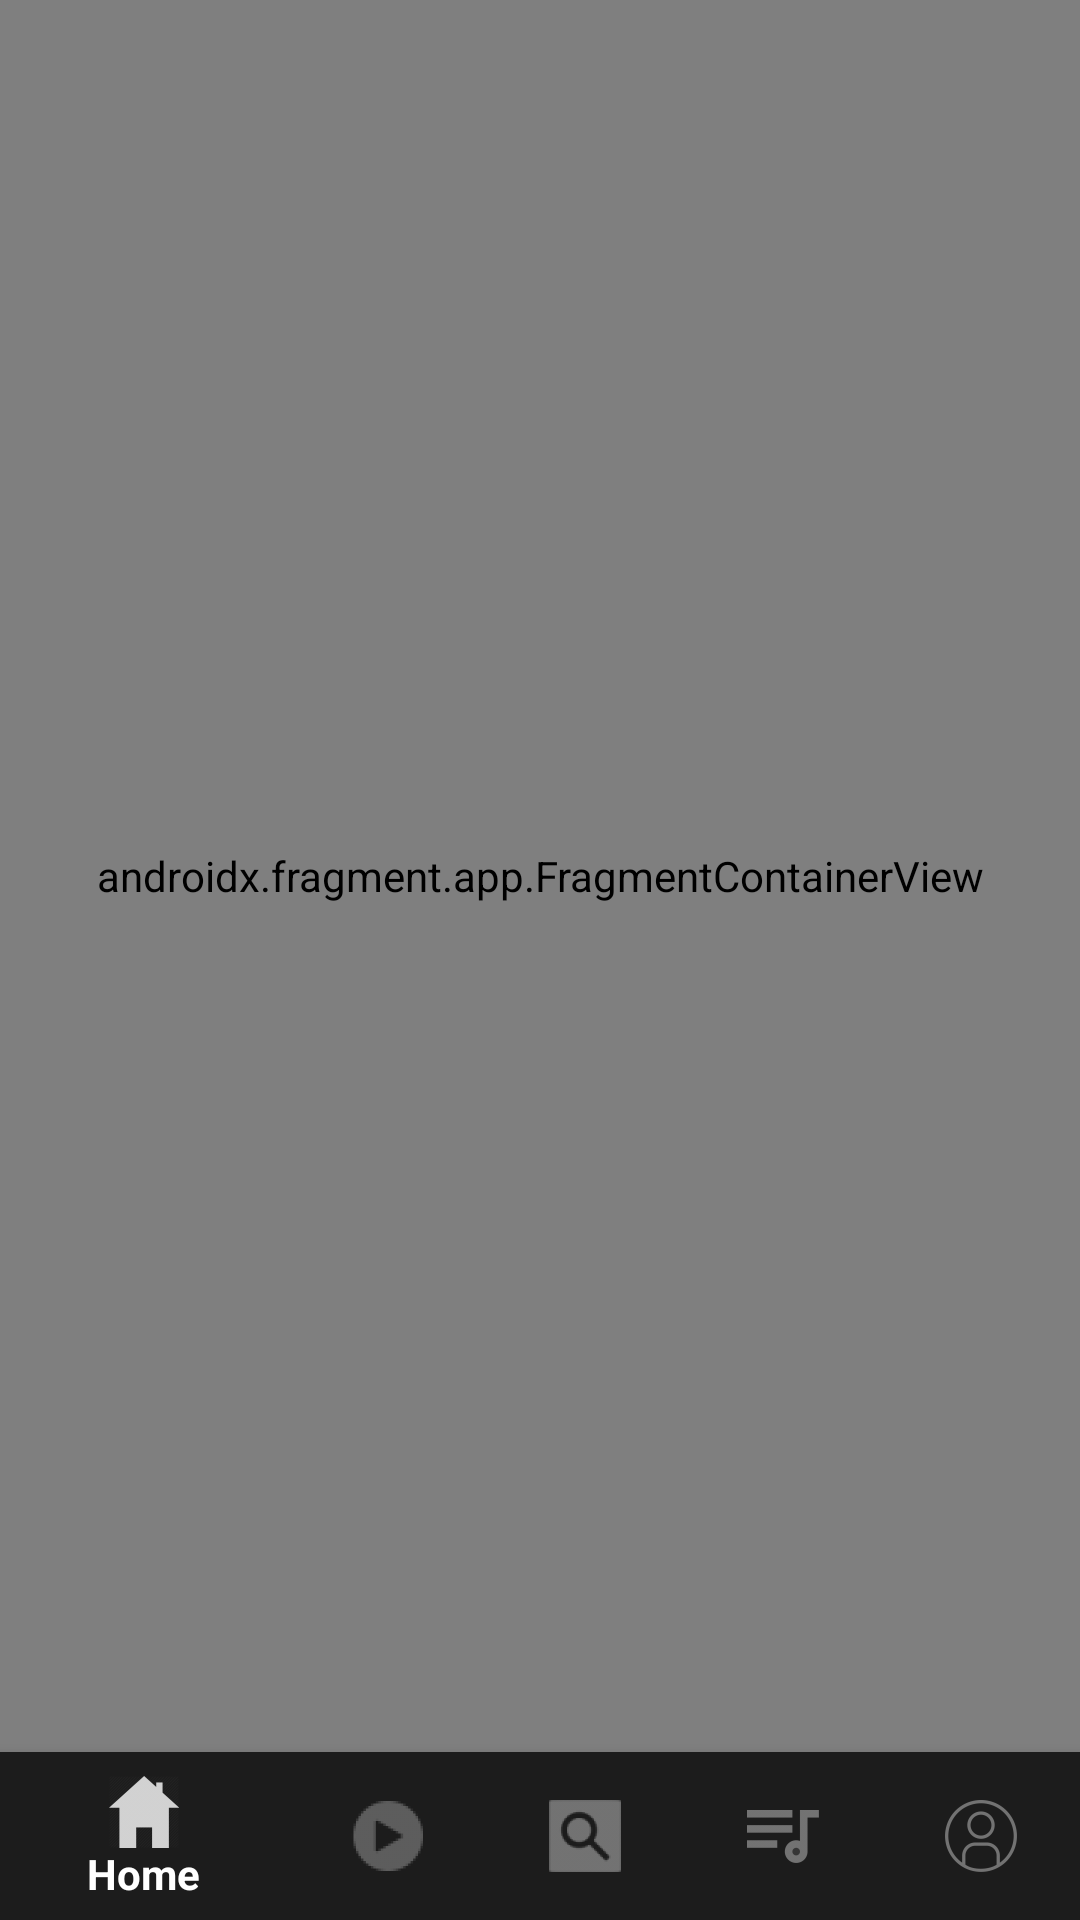

This screen was rendered from an Android layout file. Write that file and the resources it references.
<!-- AndroidManifest.xml: application theme AppTheme -->
<!-- res/layout/activity_main.xml -->
<RelativeLayout xmlns:android="http://schemas.android.com/apk/res/android"
    android:layout_width="match_parent"
    android:layout_height="match_parent"
    xmlns:app="http://schemas.android.com/apk/res-auto">

    
    <androidx.fragment.app.FragmentContainerView
        android:id="@+id/nav_host_fragment"
        android:name="androidx.navigation.fragment.NavHostFragment"
        android:layout_width="match_parent"
        android:layout_height="match_parent"
        android:layout_above="@id/bottom_player_panel"
        app:navGraph="@navigation/nav_graph" />

    
    <RelativeLayout
        android:id="@+id/bottom_player_panel"
        android:layout_width="match_parent"
        android:layout_height="80dp"
        android:layout_above="@id/bottom_navigation"
        android:background="@android:color/darker_gray"
        android:padding="8dp"
        android:visibility="gone">

        
        <ImageView
            android:id="@+id/img_album_cover"
            android:layout_width="64dp"
            android:layout_height="64dp"
            android:scaleType="centerCrop"
            android:layout_alignParentStart="true"
            android:src="@drawable/placeholder_album"
            android:layout_marginEnd="8dp" />

        
        <LinearLayout
            android:layout_width="wrap_content"
            android:layout_height="match_parent"
            android:layout_toEndOf="@id/img_album_cover"
            android:orientation="vertical"
            android:gravity="center_vertical">

            <TextView
                android:id="@+id/tv_song_title"
                android:layout_width="wrap_content"
                android:layout_height="wrap_content"
                android:text="Song Title"
                android:textColor="@android:color/black"
                android:textSize="16sp"
                android:maxLines="1"
                android:ellipsize="end" />

            <TextView
                android:id="@+id/tv_artist_name"
                android:layout_width="wrap_content"
                android:layout_height="wrap_content"
                android:text="Artist Name"
                android:textColor="@android:color/black"
                android:textSize="14sp"
                android:maxLines="1"
                android:ellipsize="end" />
        </LinearLayout>

        
        <ImageButton
            android:id="@+id/btn_previous"
            android:layout_width="40dp"
            android:layout_height="40dp"
            android:layout_toStartOf="@id/btn_play_pause"
            android:layout_marginEnd="16dp"
            android:layout_centerVertical="true"
            android:src="@drawable/ic_previous"
            android:background="?attr/selectableItemBackgroundBorderless"
            android:contentDescription="Previous" />

        
        <ImageButton
            android:id="@+id/btn_play_pause"
            android:layout_width="40dp"
            android:layout_height="40dp"
            android:layout_toStartOf="@id/btn_next"
            android:layout_marginEnd="16dp"
            android:layout_centerVertical="true"
            android:src="@drawable/ic_player"
            android:background="?attr/selectableItemBackgroundBorderless"
            android:contentDescription="Play/Pause" />

        
        <ImageButton
            android:id="@+id/btn_next"
            android:layout_width="40dp"
            android:layout_height="40dp"
            android:layout_alignParentEnd="true"
            android:layout_centerVertical="true"
            android:src="@drawable/ic_next"
            android:background="?attr/selectableItemBackgroundBorderless"
            android:contentDescription="Next" />

    </RelativeLayout>

    
    <com.google.android.material.bottomnavigation.BottomNavigationView
        android:id="@+id/bottom_navigation"
        android:layout_width="match_parent"
        android:layout_height="wrap_content"
        android:layout_alignParentBottom="true"
        android:background="@color/good"
        app:itemIconTint="@color/tab_icon_color"
        app:itemTextColor="@color/tab_icon_color"
        app:menu="@menu/bottom_nav_menu" />

</RelativeLayout>
<!-- resources referenced by this layout -->
<resources>
  <color name="good">#1C1C1C</color>
  <!-- drawable ic_next (drawable) -->
  <vector xmlns:android="http://schemas.android.com/apk/res/android" android:autoMirrored="true" android:height="24dp" android:tint="#000000" android:viewportHeight="24" android:viewportWidth="24" android:width="24dp">
  
      <path android:fillColor="@android:color/white" android:pathData="M6,18l8.5,-6L6,6v12zM16,6v12h2V6h-2z"/>
  
  </vector>
  <!-- drawable ic_player: png bitmap (drawable-hdpi, 1078 bytes) -->
  <!-- drawable placeholder_album (drawable) -->
  <vector xmlns:android="http://schemas.android.com/apk/res/android" android:autoMirrored="true" android:height="24dp" android:tint="#000000" android:viewportHeight="24" android:viewportWidth="24" android:width="24dp">
        
      <path android:fillColor="@android:color/white" android:pathData="M12,2C6.48,2 2,6.48 2,12s4.48,10 10,10 10,-4.48 10,-10S17.52,2 12,2zM12,16.5c-2.49,0 -4.5,-2.01 -4.5,-4.5S9.51,7.5 12,7.5s4.5,2.01 4.5,4.5 -2.01,4.5 -4.5,4.5zM12,11c-0.55,0 -1,0.45 -1,1s0.45,1 1,1 1,-0.45 1,-1 -0.45,-1 -1,-1z"/>
      
  </vector>
  <style name="AppTheme" parent="Theme.AppCompat.Light.DarkActionBar">
          <item name="colorPrimary">@color/black</item>
          <item name="android:textColorPrimary">@color/white</item>
          <item name="android:navigationIcon">@color/white</item>
      </style>
  <color name="black">#FF000000</color>
  <color name="white">#FFFFFFFF</color>
</resources>
